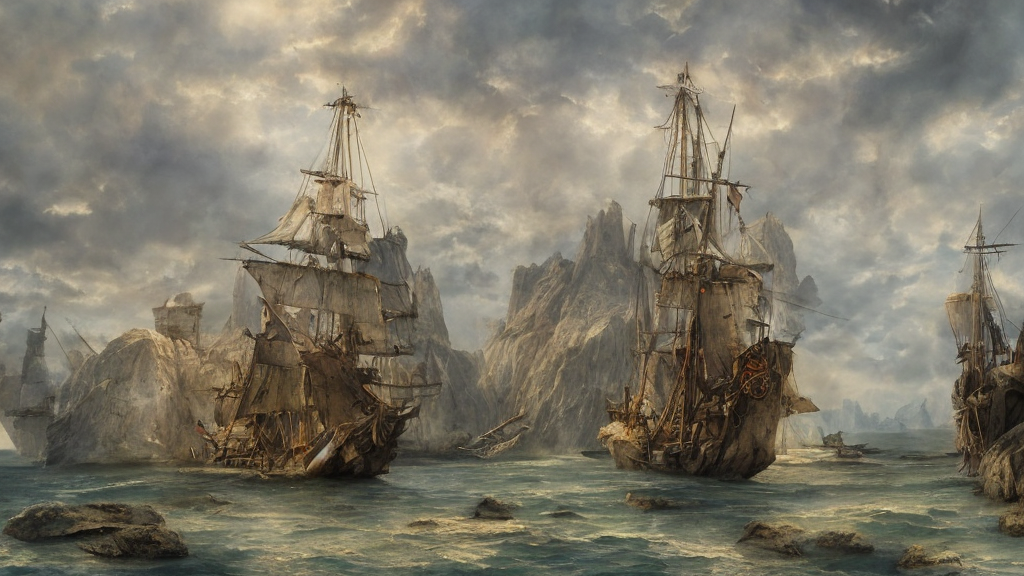
Generation parameters embedded in this image by AUTOMATIC1111 Stable Diffusion web UI or a fork of it (Forge, ...) (PNG 'parameters' text chunk):
matte painting of single Brigantine, Backdrop diorama, realistic Watercolor Illustration, lineart, artwork by Jozef Chelmonski and John Martin, day light, highly detailed, nikon, nikkor, octane, HDR
Steps: 40, Sampler: PLMS, CFG scale: 7, Seed: 3635197792, Size: 1024x576, Model hash: a2a802b2, Batch size: 4, Batch pos: 2